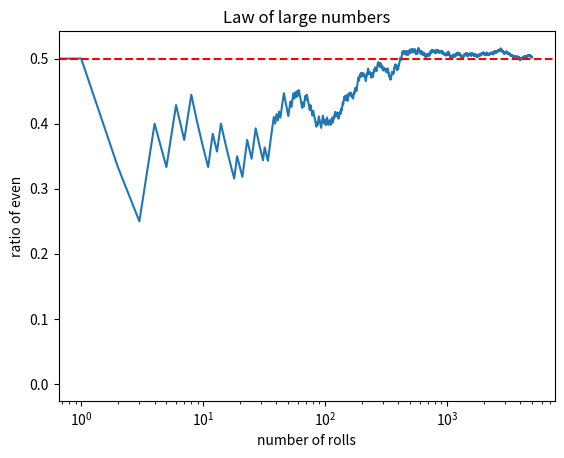

Write Python code to recreate this figure.
from fractions import Fraction
import numpy as np
import matplotlib.pyplot as plt

S = {1, 2, 3, 4, 5, 6}
A = {1, 2, 3}          # 4 미만
B = {2, 4, 6}          # 짝수
P = lambda E: Fraction(len(E), len(S))
print("P(A) =", P(A), "/ P(B) =", P(B), "/ P(A∩B) =", P(A & B))
print("P(A∪B) =", P(A | B), "= P(A)+P(B)-P(A∩B) =", P(A) + P(B) - P(A & B))
print("P(B의 여사건) =", 1 - P(B))

rng = np.random.default_rng(42)
for n in [10, 100, 1000, 100000]:
    rolls = rng.integers(1, 7, size=n)
    print(f"{n:>6}번 던짐: 짝수 비율 = {np.mean(rolls % 2 == 0):.4f}")
rolls = rng.integers(1, 7, size=5000)
running = np.cumsum(rolls % 2 == 0) / np.arange(1, 5001)
plt.plot(running); plt.axhline(0.5, color="red", ls="--")
plt.xscale("log"); plt.xlabel("number of rolls"); plt.ylabel("ratio of even"); plt.title("Law of large numbers"); plt.show()

coins = rng.integers(0, 2, size=(100000, 2))      # 1 = 앞면
both = np.mean(coins.sum(axis=1) == 2)
atleast = np.mean(coins.sum(axis=1) >= 1)
print(f"두 번 다 앞면: {both:.3f} (이론 1/4 = 0.25)")
print(f"적어도 한 번 앞면: {atleast:.3f} (이론 1 - 1/4 = 0.75)")

ranks = ["A", "2", "3", "4", "5", "6", "7", "8", "9", "10", "J", "Q", "K"]
deck = [(r, s) for r in ranks for s in "SHDC"]
face = [c for c in deck if c[0] in "JQK"]
king_in_face = [c for c in face if c[0] == "K"]
print("카드", len(deck), "장 / 그림 카드", len(face), "장 / 그중 킹", len(king_in_face), "장")
print("P(킹 | 그림 카드) =", Fraction(len(king_in_face), len(face)))
